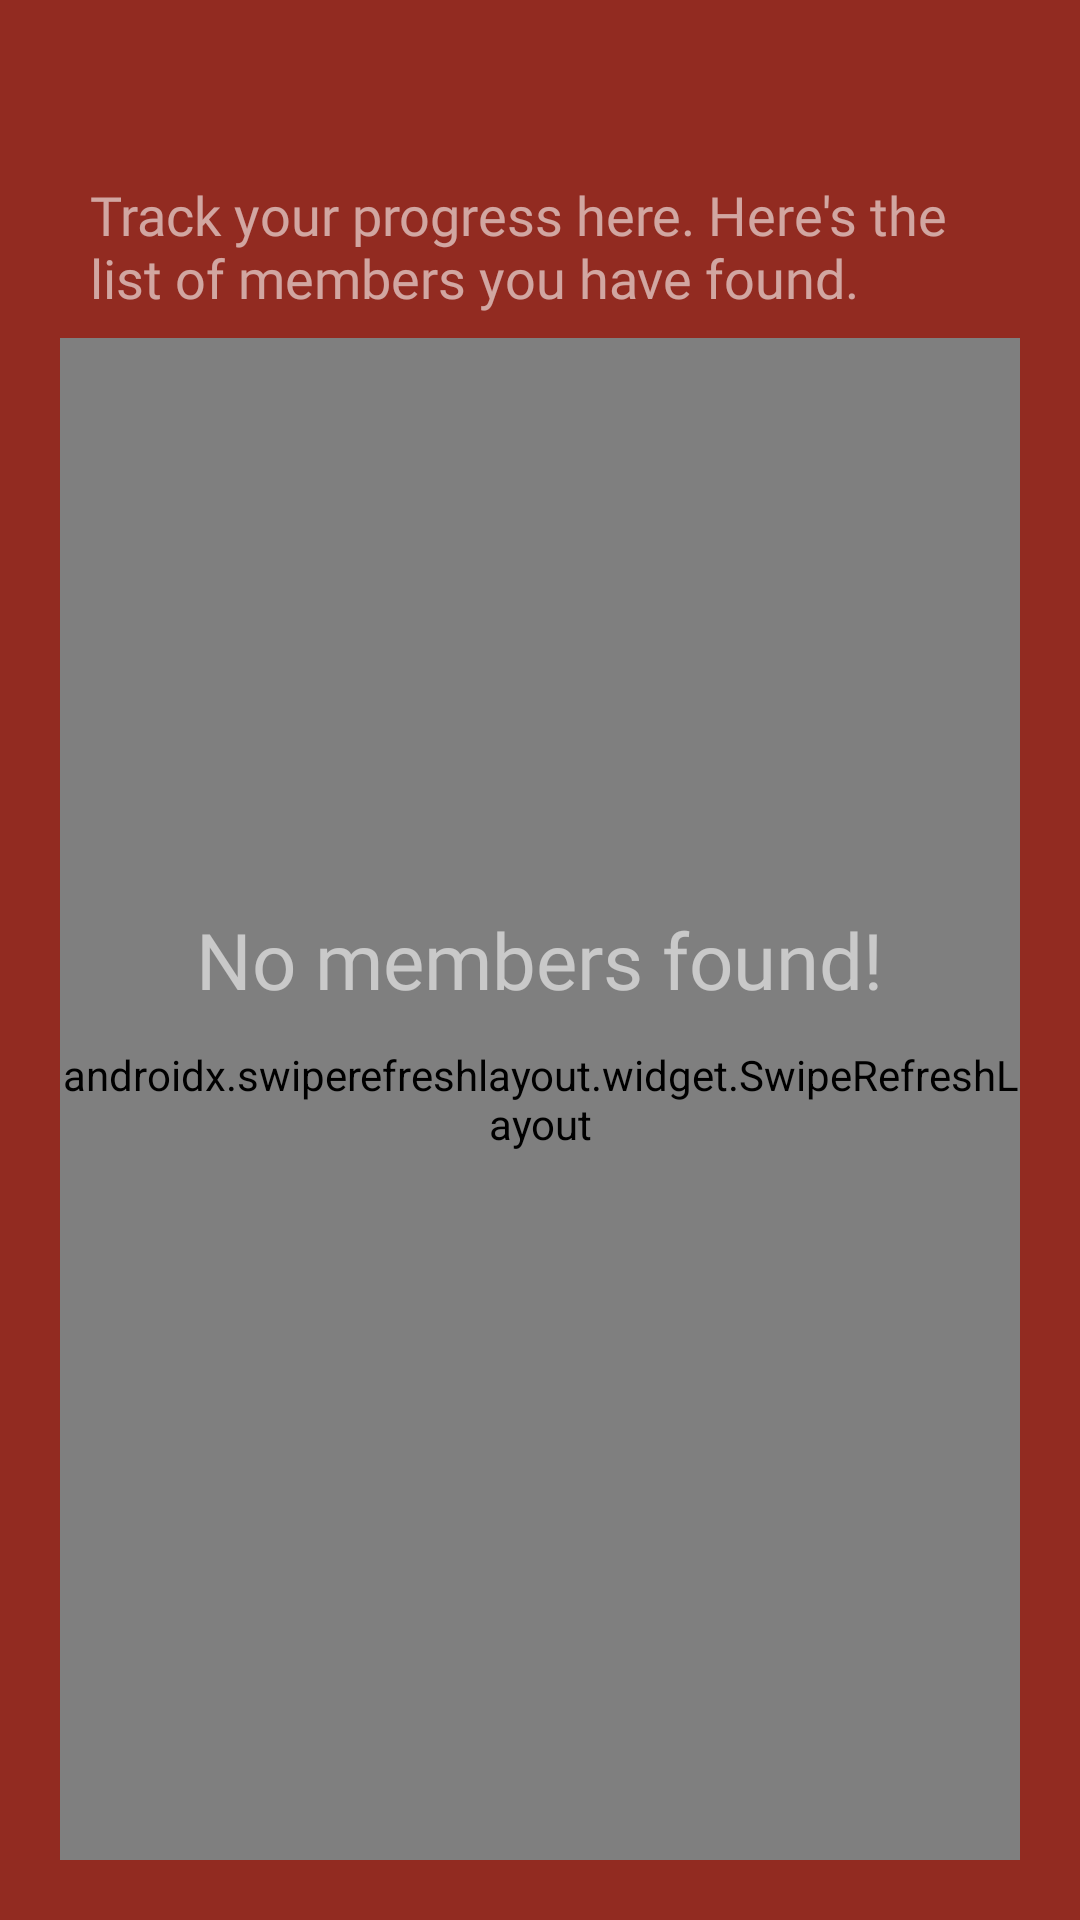

Reconstruct the res/layout file that produces this screen, plus the resources it refers to.
<!-- AndroidManifest.xml: application theme AppTheme -->
<!-- res/layout/activity_your_route.xml -->
<?xml version="1.0" encoding="utf-8"?>
<FrameLayout xmlns:android="http://schemas.android.com/apk/res/android"
    xmlns:app="http://schemas.android.com/apk/res-auto"
    xmlns:tools="http://schemas.android.com/tools"
    android:layout_width="match_parent"
    android:layout_height="match_parent"
    android:background="@color/route"
    tools:context=".YourRouteActivity">

    <LinearLayout
        android:layout_width="match_parent"
        android:layout_height="match_parent"
        android:orientation="vertical"
        android:layout_marginTop="30dp">

        <TextView
            android:layout_width="wrap_content"
            android:layout_height="wrap_content"
            android:id="@+id/score_pos"
            android:textColor="@android:color/white"
            android:textSize="22sp"
            android:layout_marginStart="30dp"
            android:layout_marginEnd="30dp"
            android:fontFamily="@font/roboto_medium"/>

        <TextView
            android:layout_width="wrap_content"
            android:layout_height="wrap_content"
            android:layout_marginStart="30dp"
            android:layout_marginEnd="30dp"
            android:text="Track your progress here. Here's the list of members you have found."
            android:textSize="18sp"
            android:textColor="@color/text_two"
            android:fontFamily="@font/roboto_thin"/>

        <androidx.swiperefreshlayout.widget.SwipeRefreshLayout
            android:layout_width="match_parent"
            android:layout_height="match_parent"
            android:layout_marginStart="20dp"
            android:layout_marginEnd="20dp"
            android:layout_marginTop="8dp"
            android:layout_marginBottom="20dp"
            android:id="@+id/swipe_route">

            <androidx.recyclerview.widget.RecyclerView
                android:layout_width="match_parent"
                android:layout_height="match_parent"
                android:id="@+id/route_recyclerview"/>

        </androidx.swiperefreshlayout.widget.SwipeRefreshLayout>

    </LinearLayout>

    <View
        android:layout_width="match_parent"
        android:layout_height="match_parent"
        android:background="@android:color/black"
        android:alpha="0.6"
        android:id="@+id/layer_route"
        android:visibility="invisible"/>

    <ProgressBar
        android:layout_width="wrap_content"
        android:layout_height="wrap_content"
        android:layout_gravity="center"
        android:id="@+id/loader_route"
        android:visibility="invisible"/>

    <TextView
        android:layout_width="wrap_content"
        android:layout_height="wrap_content"
        android:text="No members found!"
        android:textSize="26sp"
        android:fontFamily="@font/roboto_medium"
        android:textColor="@color/text_two"
        android:layout_gravity="center"
        android:id="@+id/no_members"/>

</FrameLayout>
<!-- resources referenced by this layout -->
<resources>
  <color name="route"> #922b21 </color>
  <color name="text_two">#94ffffff</color>
  <style name="AppTheme" parent="Theme.AppCompat.Light.NoActionBar">
          
          <item name="colorPrimary">@color/colorPrimary</item>
          <item name="colorPrimaryDark">@color/colorPrimaryDark</item>
          <item name="colorAccent">@color/colorAccent</item>
      </style>
  <color name="colorPrimary">#282828</color>
  <color name="colorPrimaryDark">#000000</color>
  <color name="colorAccent">#f1c40f</color>
</resources>
